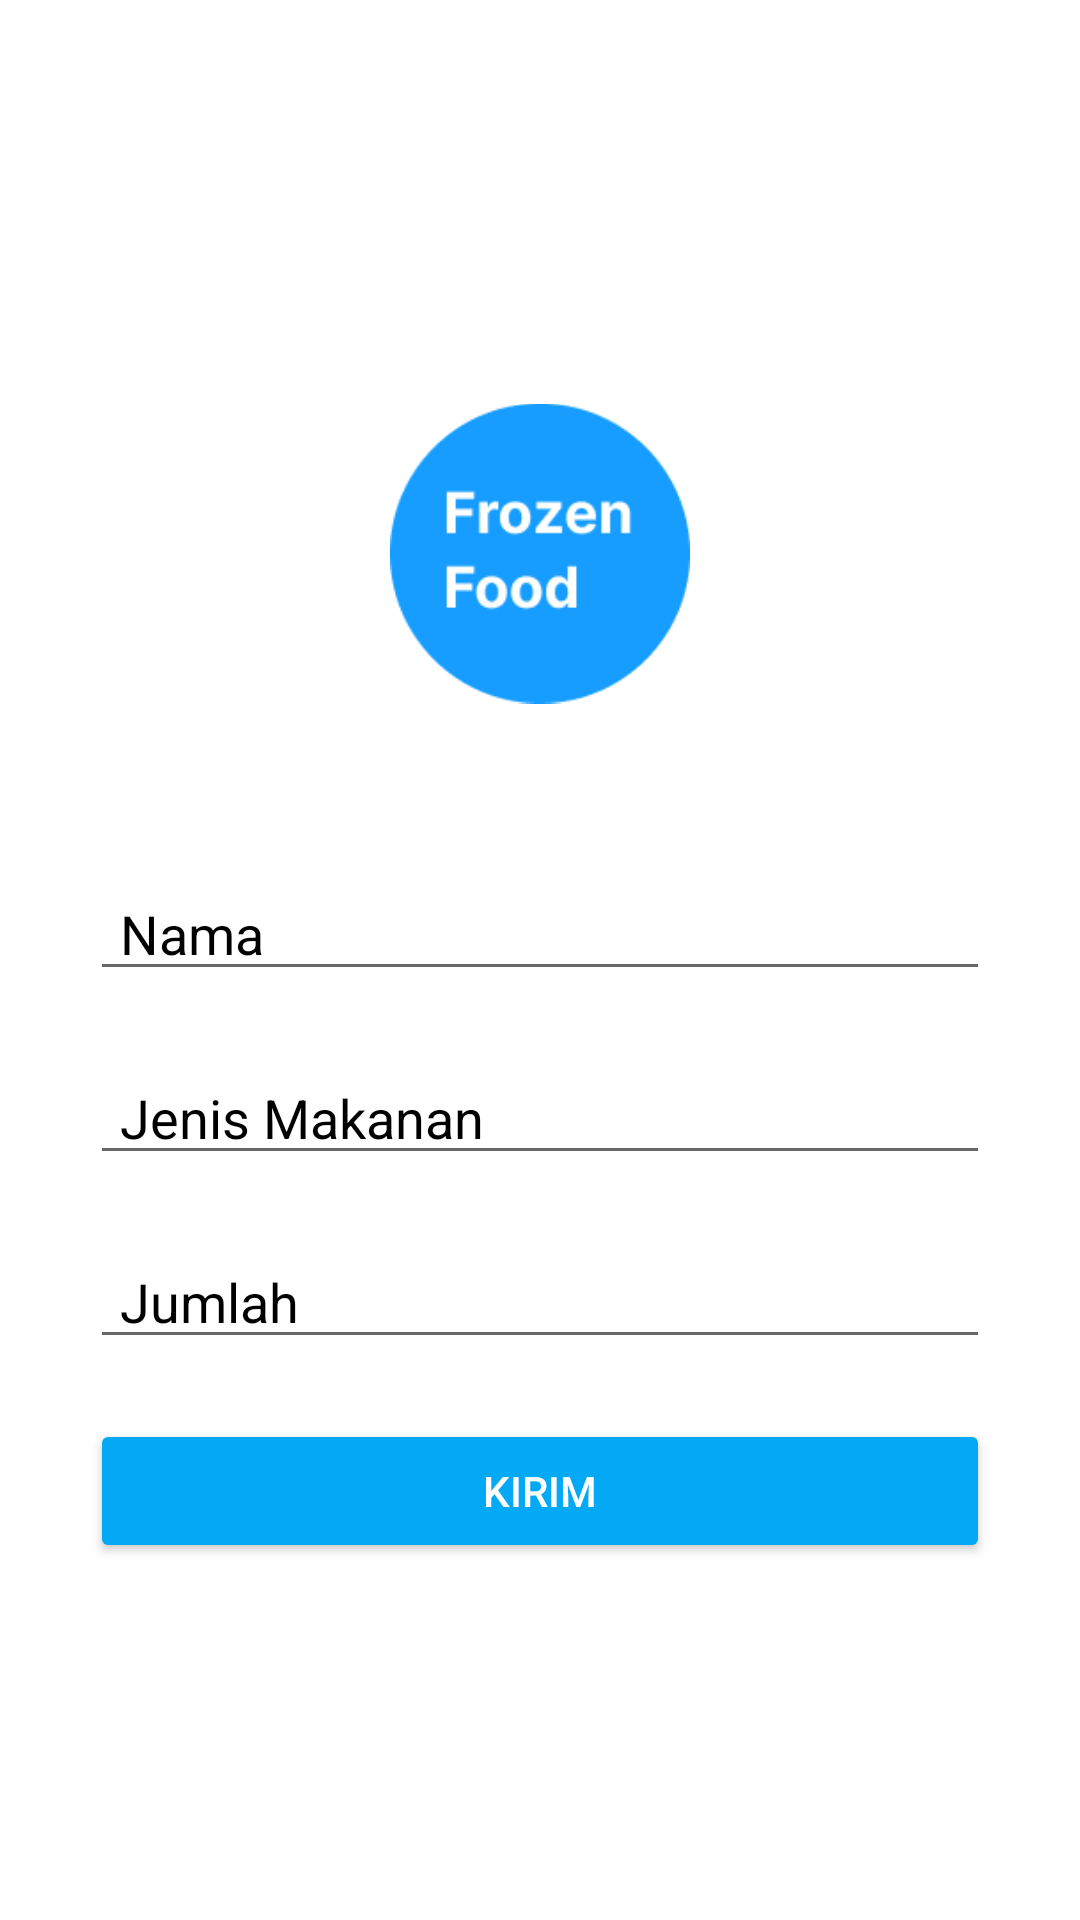

This screen was rendered from an Android layout file. Write that file and the resources it references.
<!-- AndroidManifest.xml: application theme Theme.FrozenFoodApp -->
<!-- res/layout/activity_beli.xml -->
<?xml version="1.0" encoding="utf-8"?>
<RelativeLayout xmlns:android="http://schemas.android.com/apk/res/android"
    xmlns:app="http://schemas.android.com/apk/res-auto"
    xmlns:tools="http://schemas.android.com/tools"
    android:layout_width="match_parent"
    android:layout_height="match_parent"
    tools:context=".Beli">
        <ImageView
            android:id="@+id/iv1"
            android:layout_width="100dp"
            android:layout_height="wrap_content"
            android:src="@drawable/logo"
            android:layout_centerHorizontal="true"
            android:layout_marginTop="100dp"></ImageView>

    <LinearLayout
        android:id="@+id/ll2"
        android:layout_width="300dp"
        android:layout_height="wrap_content"
        android:layout_below="@id/iv1"
        android:orientation="horizontal"
        android:layout_centerHorizontal="true"
        android:layout_marginTop="20dp">
        <EditText
            android:layout_width="match_parent"
            android:layout_height="wrap_content"
            android:id="@+id/id"
            android:visibility="gone"
            />
        <EditText
            android:id="@+id/namaA"
            android:layout_width="match_parent"
            android:hint="Nama"
            android:textColorHint="@color/black"
            android:layout_height="wrap_content"
            android:layout_weight="1"
            android:ems="10"
            android:inputType="textEmailAddress"
            android:paddingLeft="10dp"/>
    </LinearLayout>

    <LinearLayout
        android:id="@+id/ll3"
        android:layout_width="300dp"
        android:layout_height="wrap_content"
        android:layout_below="@id/ll2"
        android:orientation="horizontal"
        android:layout_centerHorizontal="true"
        android:layout_marginTop="20dp">
        <EditText
            android:id="@+id/jenismakananA"
            android:layout_width="match_parent"
            android:hint="Jenis Makanan"
            android:textColorHint="@color/black"
            android:layout_height="wrap_content"
            android:layout_weight="1"
            android:ems="10"
            android:inputType="textEmailAddress"
            android:paddingLeft="10dp"/>
    </LinearLayout>

    <LinearLayout
        android:id="@+id/ll4"
        android:layout_width="300dp"
        android:layout_height="wrap_content"
        android:layout_below="@id/ll3"
        android:orientation="horizontal"
        android:layout_centerHorizontal="true"
        android:layout_marginTop="20dp">
        <EditText
            android:id="@+id/jumlahA"
            android:layout_width="match_parent"
            android:hint="Jumlah"
            android:textColorHint="@color/black"
            android:layout_height="wrap_content"
            android:layout_weight="1"
            android:ems="10"
            android:inputType="textEmailAddress"
            android:paddingLeft="10dp"/>
    </LinearLayout>

    <LinearLayout
        android:id="@+id/ll5"
        android:layout_width="300dp"
        android:layout_height="wrap_content"
        android:layout_below="@id/ll4"
        android:orientation="horizontal"
        android:layout_centerHorizontal="true"
        android:layout_marginTop="20dp">


        <Button
            android:id="@+id/buttonsubmit"
            android:layout_width="match_parent"
            android:layout_height="wrap_content"
            android:text="Kirim"
            android:gravity="center"
            android:textColor="@color/white"
            android:backgroundTint="#03A9F4"/>

    </LinearLayout>

</RelativeLayout>
<!-- resources referenced by this layout -->
<resources>
  <!-- drawable logo: png bitmap (drawable, 4740 bytes) -->
  <style name="Theme.FrozenFoodApp" parent="Theme.MaterialComponents.DayNight.DarkActionBar">
          
          <item name="colorPrimary">@color/purple_500</item>
          <item name="colorPrimaryVariant">@color/purple_700</item>
          <item name="colorOnPrimary">@color/white</item>
          
          <item name="colorSecondary">@color/teal_200</item>
          <item name="colorSecondaryVariant">@color/teal_700</item>
          <item name="colorOnSecondary">@color/black</item>
          
          <item name="android:statusBarColor">?attr/colorPrimaryVariant</item>
          
      </style>
  <!-- not gathered from this repository: default colours our renderer supplied (Android Studio template values) -->
  <color name="purple_500">#FF6200EE</color>
  <color name="purple_700">#FF3700B3</color>
  <color name="teal_200">#FF03DAC5</color>
  <color name="teal_700">#FF018786</color>
  <color name="black">#FF000000</color>
  <color name="white">#FFFFFFFF</color>
</resources>
